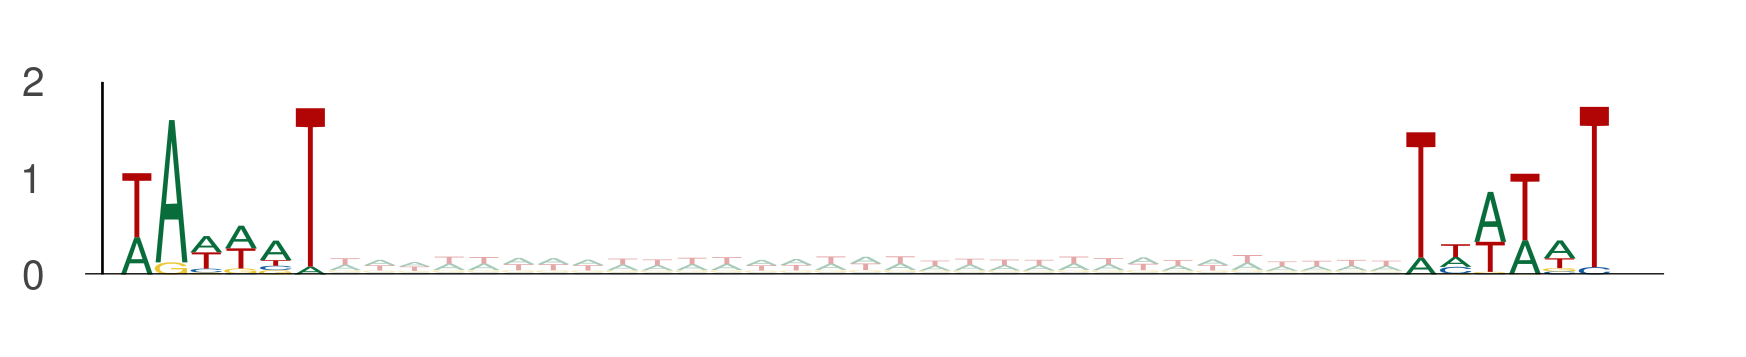

Values plotted in this chart, from the file beside it:
seq_index, start_position, end_position, is_reversed_complement
4985, 94, 100, 0
4985, 131, 137, 0
4985, 45, 51, 0
4985, 82, 88, 0
4985, 56, 62, 0
4985, 93, 99, 0
3405, 69, 75, 0
3405, 106, 112, 0
2840, 17, 23, 0
2840, 54, 60, 0
2875, 44, 50, 0
2875, 81, 87, 0
184, 82, 88, 0
184, 119, 125, 0
3292, 76, 82, 0
3292, 113, 119, 0
3292, 48, 54, 0
3292, 85, 91, 0
3292, 95, 101, 0
3292, 132, 138, 0
1703, 105, 111, 0
1703, 142, 148, 0
3219, 99, 105, 0
3219, 136, 142, 0
550, 74, 80, 0
550, 111, 117, 0
4583, 44, 50, 0
4583, 81, 87, 0
4583, 95, 101, 0
4583, 132, 138, 0
3162, 66, 72, 0
3162, 103, 109, 0
1049, 44, 50, 0
1049, 81, 87, 0
3761, 75, 81, 0
3761, 112, 118, 0
843, 29, 35, 0
843, 66, 72, 0
4737, 43, 49, 0
4737, 80, 86, 0
5377, 14, 20, 0
5377, 51, 57, 0
1895, 80, 86, 0
1895, 117, 123, 0
435, 100, 106, 0
435, 137, 143, 0
2040, 18, 24, 0
2040, 55, 61, 0
936, 65, 71, 0
936, 102, 108, 0
324, 7, 13, 0
324, 44, 50, 0
4802, 41, 47, 0
4802, 78, 84, 0
4671, 48, 54, 0
4671, 85, 91, 0
4671, 45, 51, 0
4671, 82, 88, 0
4279, 91, 97, 0
4279, 128, 134, 0
... 3,072 more rows
